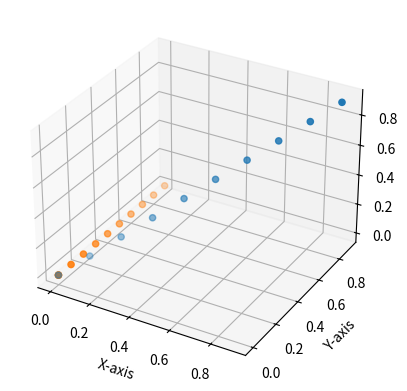

Write Python code to recreate this figure.
import numpy as np
import matplotlib.pyplot as plt
from mpl_toolkits.mplot3d import Axes3D
import math
from sympy import symbols, sympify, diff
g = 9.81
step = 0.1
theta = 45
t = symbols("t")
z_v = np.array([0,0,0])

class Projectile:
    def __init__(self, p, td, m, v = z_v, a = z_v, f = z_v):
        
        self.p = p
        self.td = td
        self.time = 0
        self.m = m
        self.nf = sum(f)
        
        if not td:
            self.v = v
            self.a = a
            self.f = f
            self.p_r = [p]
            self.v_r = [v]
            self.a_r = [a]
            
        else:
            self.v = np.array([diff(i) for i in self.p])
            self.a = np.array([diff(i) for i in self.v])
            self.f = self.a / self.m
            self.p_r = [[float(sympify(i).subs(t, self.time)) for i in self.p]]
            self.v_r = [[float(sympify(i).subs(t, self.time)) for i in self.v]]
            self.a_r = [[float(sympify(i).subs(t, self.time)) for i in self.a]]

        print("Initial Position:", self.p)
        print("Initial Velocity:", self.v)
        print("Initial Acceleration:", self.a)
        print("Initial Net Force:", self.nf)

    def time_set(self, current_time):
        self.time = current_time
        return self.time

    def delta_time(self, current_time):
        return current_time - self.time

    def position_calc(self, current_time):
        if not self.td:
            delta_time = self.delta_time(current_time)
            self.p = self.p + self.v * delta_time + 0.5 * self.a * delta_time ** 2
            self.velocity_calc(current_time)
            self.p_r.append(self.p)
            self.time_set(current_time)
            return delta_time, self.p
        p = [float(sympify(i).subs(t, current_time)) for i in self.p]
        self.p_r.append(p)
        return current_time, self.p
    
    def velocity_calc(self, current_time):
        if not self.td:
            delta_time = self.delta_time(current_time)
            self.v = self.v + self.a * delta_time
            self.v_r.append(self.v)
            self.time_set(current_time)
            return delta_time, self.v

    def apply_force(self):
        self.nf = sum(self.f)
        self.a = np.add(self.a, self.nf / self.m)
        return self.a

class System:
    def __init__(self, origin, dimensions, gravity, objects):
        self.origin = origin
        self.dimensions = dimensions
        self.gravity = gravity
        self.objects = objects 

    def apply_gravity(self):
        for object in self.objects:
            object.f.append(self.gravity)
            print(object.apply_force())      

position = np.array([0, 0, 0])
velocity = np.array([0, 1, 0])
acceleration = np.array([0, 0, 0])
discrete_ball = Projectile(position, False, 1, velocity, acceleration)

position = np.array([t, t, t])
continuous_ball = Projectile(position, True, 1)

# origin = np.array([0, 0, 0])
# dim = np.array([10, 10, 10])
# grav = np.array([0, 0, -10])
# sys = System(origin, dim, grav, [ball])

global_time = 0

for n in range(10):
    print(discrete_ball.position_calc(global_time))
    continuous_ball.position_calc(global_time)
    global_time += step

x1 = [i[0] for i in continuous_ball.p_r]
y1 = [i[1] for i in continuous_ball.p_r]
z1 = [i[2] for i in continuous_ball.p_r]

x2 = [i[0] for i in discrete_ball.p_r]
y2 = [i[1] for i in discrete_ball.p_r]
z2 = [i[2] for i in discrete_ball.p_r]

print(x1)
print(x2)

fig = plt.figure()
ax = fig.add_subplot(111, projection='3d')

ax.scatter(x1, y1, z1, ["red"])
ax.scatter(x2, y2, z2, ["blue"])

ax.set_xlabel('X-axis')
ax.set_ylabel('Y-axis')
ax.set_zlabel('Z-axis')

plt.show()
